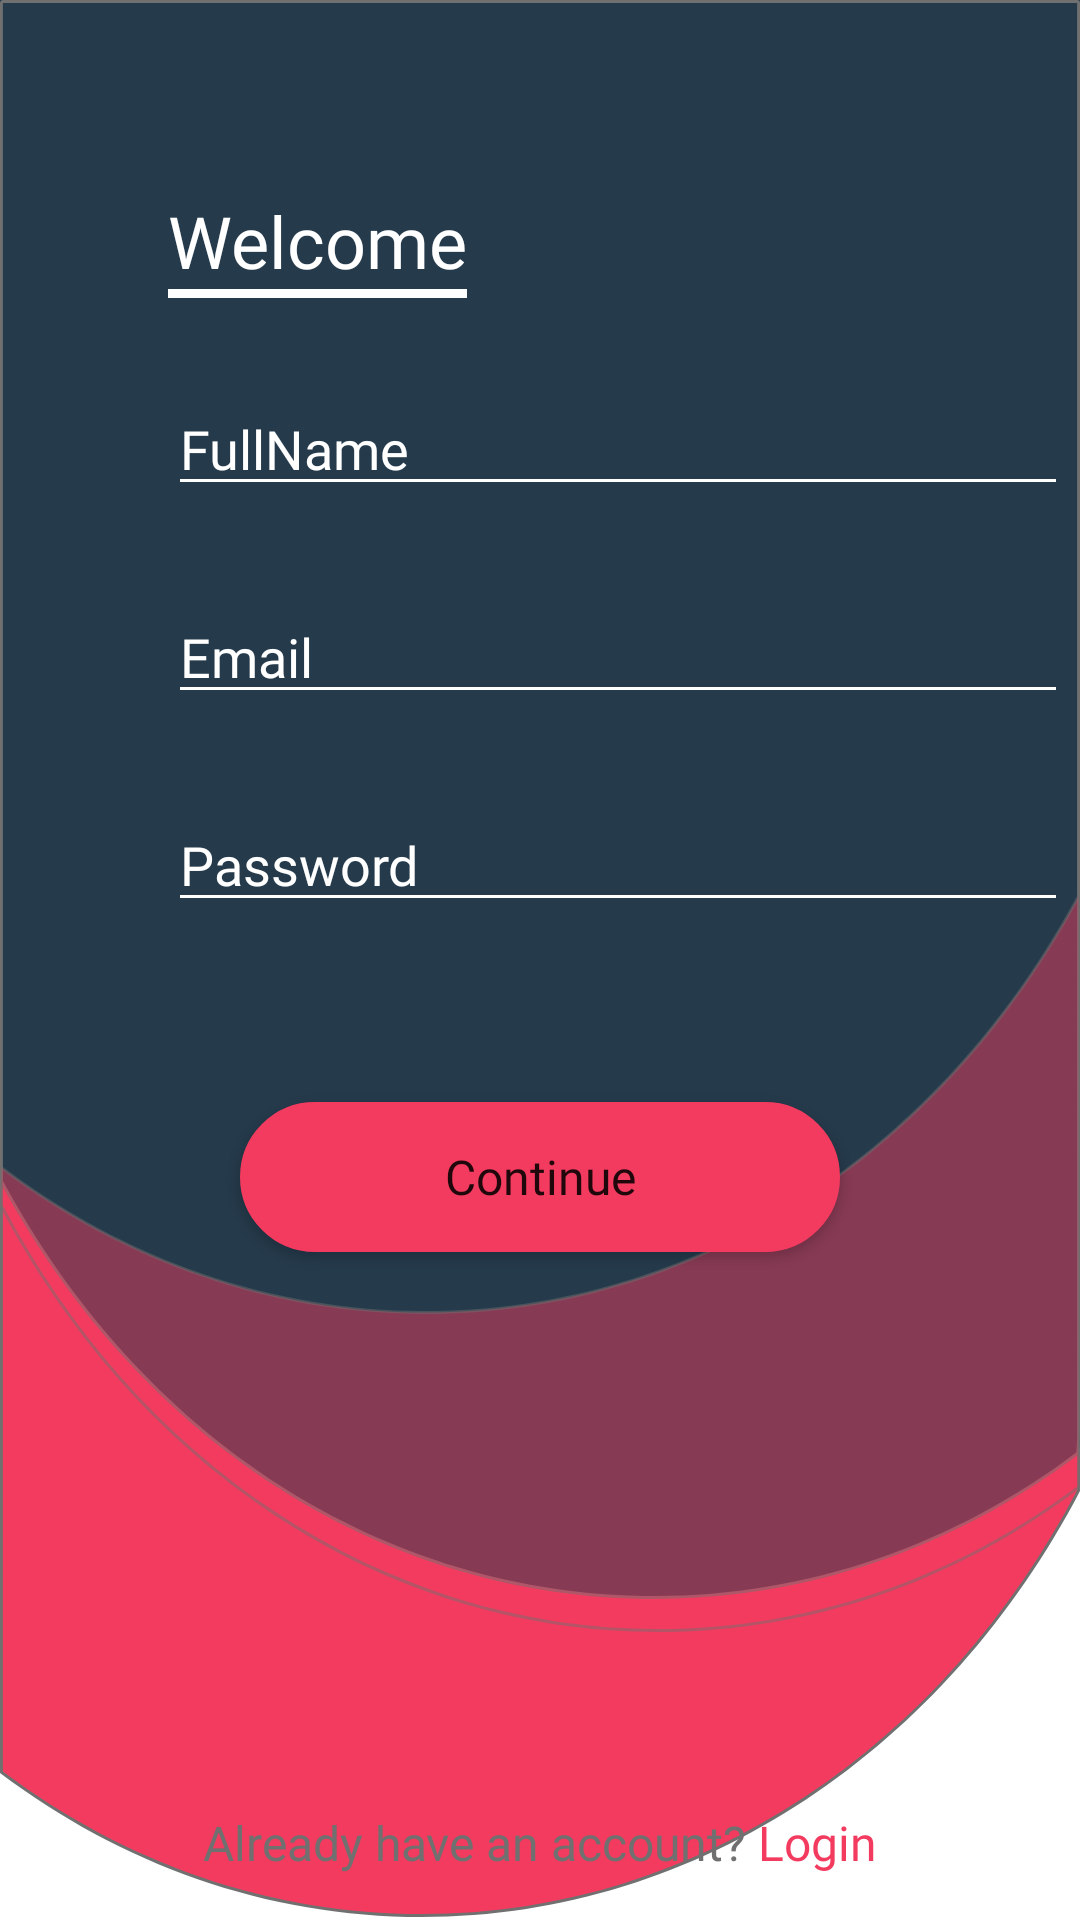

The Android layout XML behind this screen, and the referenced resources:
<!-- AndroidManifest.xml: application theme Theme.GallerView -->
<!-- res/layout/fragment_sign_up.xml -->
<?xml version="1.0" encoding="utf-8"?>
<androidx.constraintlayout.widget.ConstraintLayout xmlns:android="http://schemas.android.com/apk/res/android"
    xmlns:app="http://schemas.android.com/apk/res-auto"
    xmlns:tools="http://schemas.android.com/tools"
    android:layout_width="match_parent"
    android:layout_height="match_parent"
    tools:context=".ui.onboarding.fragments.SignUpFragment">

    <ImageView
        android:layout_width="match_parent"
        android:layout_height="wrap_content"
        android:scaleType="fitXY"
        android:src="@drawable/ic_group_1"
        app:layout_constraintEnd_toEndOf="parent"
        app:layout_constraintHorizontal_bias="0.0"
        app:layout_constraintStart_toStartOf="parent"
        app:layout_constraintTop_toTopOf="parent" />

    <ImageView
        android:id="@+id/ivBackIcon"
        android:layout_width="40dp"
        android:layout_height="40dp"
        android:layout_margin="16dp"
        android:padding="8dp"
        android:src="@drawable/ic_baseline_arrow_back_24_white"
        app:layout_constraintStart_toStartOf="parent"
        app:layout_constraintTop_toTopOf="parent" />

    <TextView
        android:id="@+id/tvSignUpHeading"
        android:layout_width="wrap_content"
        android:layout_height="wrap_content"
        android:layout_marginTop="8dp"
        android:fontFamily="@font/poppins_semibold"
        android:text="Welcome"
        android:textColor="#ffffff"
        android:textSize="24sp"
        app:layout_constraintStart_toEndOf="@+id/ivBackIcon"
        app:layout_constraintTop_toBottomOf="@+id/ivBackIcon" />

    <View
        android:id="@+id/view"
        android:layout_width="0dp"
        android:layout_height="3dp"
        android:background="#ffffff"
        app:layout_constraintEnd_toEndOf="@id/tvSignUpHeading"
        app:layout_constraintStart_toStartOf="@id/tvSignUpHeading"
        app:layout_constraintTop_toBottomOf="@id/tvSignUpHeading" />

    <EditText
        android:id="@+id/fullNameEditText"
        android:layout_width="300dp"
        android:layout_height="wrap_content"
        android:layout_marginTop="28dp"
        android:layout_marginEnd="16dp"
        android:backgroundTint="#ffffff"
        android:fontFamily="@font/poppins_medium"
        android:hint="FullName"
        android:textColor="#ffffff"
        android:textColorHint="#ffffff"
        app:layout_constraintStart_toStartOf="@id/tvSignUpHeading"
        app:layout_constraintTop_toBottomOf="@id/view" />

    <EditText
        android:id="@+id/emailEditText"
        android:layout_width="300dp"
        android:layout_height="wrap_content"
        android:layout_marginTop="28dp"
        android:layout_marginEnd="16dp"
        android:backgroundTint="#ffffff"
        android:fontFamily="@font/poppins_medium"
        android:hint="Email"
        android:textColor="#ffffff"
        android:textColorHint="#ffffff"
        app:layout_constraintStart_toStartOf="@id/tvSignUpHeading"
        app:layout_constraintTop_toBottomOf="@id/fullNameEditText" />

    <EditText
        android:id="@+id/passwordEditText"
        android:layout_width="300dp"
        android:layout_height="wrap_content"
        android:layout_marginTop="28dp"
        android:layout_marginEnd="16dp"
        android:backgroundTint="#ffffff"
        android:fontFamily="@font/poppins_medium"
        android:hint="Password"
        android:textColor="#ffffff"
        android:textColorHint="#ffffff"
        app:layout_constraintStart_toStartOf="@id/tvSignUpHeading"
        app:layout_constraintTop_toBottomOf="@id/emailEditText" />

    <Button
        android:id="@+id/loginButton"
        android:layout_width="200dp"
        android:layout_height="50dp"
        android:layout_marginTop="60dp"
        android:background="@drawable/custom_button_login"
        android:fontFamily="@font/poppins"
        android:gravity="center"
        android:text="Continue"
        android:textAllCaps="false"
        android:textSize="16sp"
        app:layout_constraintEnd_toEndOf="parent"
        app:layout_constraintStart_toStartOf="parent"
        app:layout_constraintTop_toBottomOf="@id/passwordEditText" />

    <LinearLayout
        android:id="@+id/registerLayout"
        android:layout_width="wrap_content"
        android:layout_height="wrap_content"
        app:layout_constraintBottom_toBottomOf="parent"
        app:layout_constraintEnd_toEndOf="parent"
        app:layout_constraintStart_toStartOf="parent">

        <TextView
            android:layout_width="wrap_content"
            android:layout_height="wrap_content"
            android:layout_marginBottom="15dp"
            android:fontFamily="@font/poppins"
            android:text="Already have an account? "
            android:textColor="#707070"
            android:textSize="16sp" />

        <TextView
            android:id="@+id/registerBtn"
            android:layout_width="wrap_content"
            android:layout_height="wrap_content"
            android:fontFamily="@font/poppins"
            android:text="Login"
            android:textColor="#F33B5F"
            android:textSize="16sp" />

    </LinearLayout>

</androidx.constraintlayout.widget.ConstraintLayout>
<!-- resources referenced by this layout -->
<resources>
  <!-- drawable custom_button_login (drawable) -->
  <?xml version="1.0" encoding="utf-8"?>
  <ripple xmlns:android="http://schemas.android.com/apk/res/android"
      android:color="#F33B5F">
      <item>
          <shape android:shape="rectangle">
  
              <solid android:color="#F33B5F"/>
              <corners android:radius="30dp"/>
              <stroke android:color="#F33B5F" android:width="1dp" />
  
          </shape>
      </item>
  </ripple>
  <!-- drawable ic_group_1: vector/xml drawable (drawable, 2928 chars, omitted) -->
  <style name="Theme.GallerView" parent="Theme.MaterialComponents.Light.NoActionBar">
          
          <item name="colorPrimary">#F33B5F</item>
          <item name="colorPrimaryVariant">#000000</item>
          
          <item name="colorSecondary">@color/teal_200</item>
          <item name="colorSecondaryVariant">@color/teal_700</item>
          <item name="colorOnSecondary">@color/black</item>
          
          <item name="android:statusBarColor" tools:targetApi="l">?attr/colorPrimaryVariant</item>
          
      </style>
  <!-- not gathered from this repository: default colours our renderer supplied (Android Studio template values) -->
  <color name="teal_200">#FF03DAC5</color>
  <color name="teal_700">#FF018786</color>
  <color name="black">#FF000000</color>
</resources>
